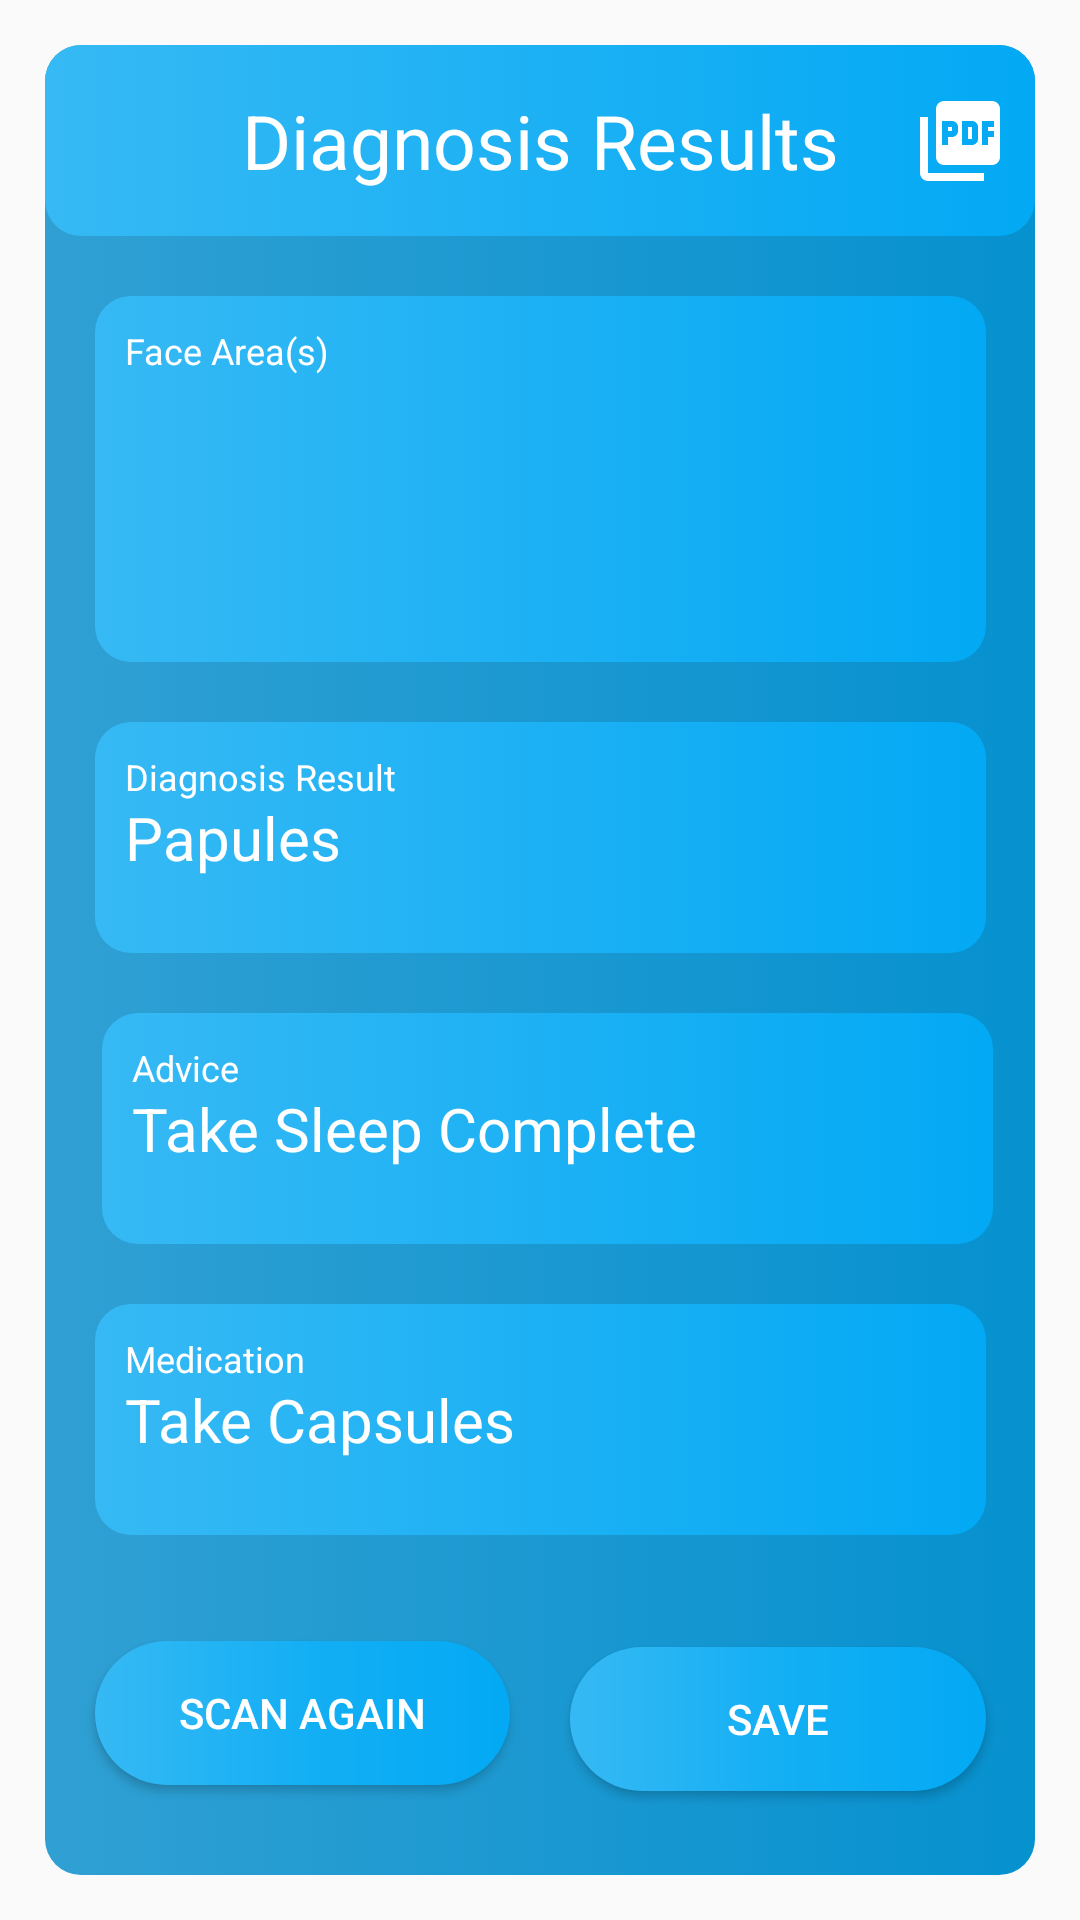

The Android layout XML behind this screen, and the referenced resources:
<!-- AndroidManifest.xml: application theme Theme.AcneDetection -->
<!-- res/layout/activity_results.xml -->
<?xml version="1.0" encoding="utf-8"?>
<androidx.constraintlayout.widget.ConstraintLayout xmlns:android="http://schemas.android.com/apk/res/android"
    xmlns:app="http://schemas.android.com/apk/res-auto"
    xmlns:tools="http://schemas.android.com/tools"
    android:layout_width="match_parent"
    android:layout_height="match_parent"
    tools:context=".MetaData">

    <androidx.constraintlayout.widget.ConstraintLayout
        android:id="@+id/constraintLayout"
        android:layout_width="match_parent"
        android:layout_height="match_parent"
        android:layout_margin="15dp"
        android:background="@drawable/rectangle_time"
        app:layout_constraintEnd_toEndOf="parent"
        app:layout_constraintStart_toStartOf="parent"
        app:layout_constraintTop_toTopOf="parent">

        <androidx.constraintlayout.widget.ConstraintLayout
            android:id="@+id/constraintLayout4"
            android:layout_width="0dp"
            android:layout_height="0dp"
            android:layout_marginVertical="20dp"
            android:background="@drawable/rectangle_top"
            android:padding="10dp"
            app:layout_constraintEnd_toEndOf="parent"
            app:layout_constraintHeight_percent=".20"
            app:layout_constraintStart_toStartOf="parent"
            app:layout_constraintTop_toBottomOf="@+id/constraintLayout2"
            app:layout_constraintWidth_percent=".90">

            <TextView
                android:id="@+id/textView12"
                android:layout_width="wrap_content"
                android:layout_height="wrap_content"
                android:text="Face Area(s)"
                android:textColor="@color/white"
                android:textSize="12sp"
                app:layout_constraintStart_toStartOf="parent"
                app:layout_constraintTop_toTopOf="parent" />

            <TextView
                android:id="@+id/areaName"
                android:layout_width="0dp"
                android:layout_height="wrap_content"
                android:textAlignment="textStart"
                android:textColor="@color/white"
                android:textSize="16sp"
                android:layout_marginTop="5dp"
                app:layout_constraintBottom_toBottomOf="parent"
                app:layout_constraintEnd_toStartOf="@+id/finalImage"
                app:layout_constraintStart_toStartOf="parent"
                app:layout_constraintTop_toBottomOf="@+id/textView12"
                app:layout_constraintWidth_percent=".50" />

            <ImageView
                android:id="@+id/finalImage"
                android:layout_width="0dp"
                android:layout_height="0dp"
                app:layout_constraintBottom_toBottomOf="parent"
                app:layout_constraintEnd_toEndOf="parent"
                app:layout_constraintHeight_percent=".99"
                app:layout_constraintTop_toTopOf="parent"
                app:layout_constraintWidth_percent=".50" />
        </androidx.constraintlayout.widget.ConstraintLayout>

        <androidx.core.widget.NestedScrollView
            android:layout_width="match_parent"
            android:layout_marginVertical="20dp"
            app:layout_constraintHeight_percent=".50"
            android:layout_height="0dp"
            android:fillViewport="true"
            app:layout_constraintEnd_toEndOf="parent"
            app:layout_constraintStart_toStartOf="parent"
            app:layout_constraintTop_toBottomOf="@+id/constraintLayout4">

        </androidx.core.widget.NestedScrollView>
        <androidx.constraintlayout.widget.ConstraintLayout
            android:id="@+id/constraintLayout5"
            android:layout_width="0dp"
            android:layout_height="wrap_content"
            android:layout_marginVertical="20dp"
            android:background="@drawable/rectangle_top"
            android:padding="10dp"
            app:layout_constraintEnd_toEndOf="parent"
            app:layout_constraintHeight_percent=".13"
            app:layout_constraintStart_toStartOf="parent"
            app:layout_constraintTop_toBottomOf="@+id/constraintLayout4"
            app:layout_constraintWidth_percent=".90">

            <TextView
                android:id="@+id/textView9"
                android:layout_width="wrap_content"
                android:layout_height="wrap_content"
                android:text="Diagnosis Result"
                android:textColor="@color/white"
                android:textSize="12sp"
                app:layout_constraintStart_toStartOf="parent"
                app:layout_constraintTop_toTopOf="parent" />

            <TextView
                android:id="@+id/diagnosisResults"
                android:layout_width="wrap_content"
                android:layout_height="wrap_content"
                android:layout_marginVertical="15dp"
                android:text="Papules"
                android:textColor="@color/white"
                android:textSize="20sp"
                app:layout_constraintBottom_toBottomOf="parent"
                app:layout_constraintStart_toStartOf="@+id/textView9"
                app:layout_constraintTop_toTopOf="parent" />
        </androidx.constraintlayout.widget.ConstraintLayout>

        <androidx.constraintlayout.widget.ConstraintLayout
            android:id="@+id/constraintLayout7"
            android:layout_width="0dp"
            android:layout_height="wrap_content"
            android:layout_marginVertical="20dp"
            android:background="@drawable/rectangle_top"
            android:padding="10dp"
            app:layout_constraintEnd_toEndOf="parent"
            app:layout_constraintHeight_percent=".13"
            app:layout_constraintHorizontal_bias="0.578"
            app:layout_constraintStart_toStartOf="parent"
            app:layout_constraintTop_toBottomOf="@+id/constraintLayout5"
            app:layout_constraintWidth_percent=".90">

            <TextView
                android:id="@+id/textView10"
                android:layout_width="wrap_content"
                android:layout_height="wrap_content"
                android:text="Advice"
                android:textColor="@color/white"
                android:textSize="12sp"
                app:layout_constraintStart_toStartOf="parent"
                app:layout_constraintTop_toTopOf="parent" />

            <TextView
                android:id="@+id/adviceTextView"
                android:layout_width="wrap_content"
                android:layout_height="wrap_content"
                android:layout_marginVertical="15dp"
                android:text="Take Sleep Complete"
                android:textColor="@color/white"
                android:textSize="20sp"
                app:layout_constraintBottom_toBottomOf="parent"
                app:layout_constraintStart_toStartOf="@+id/textView10"
                app:layout_constraintTop_toTopOf="parent" />
        </androidx.constraintlayout.widget.ConstraintLayout>

        <androidx.constraintlayout.widget.ConstraintLayout
            android:id="@+id/constraintLayout8"
            android:layout_width="0dp"
            android:layout_height="wrap_content"
            android:layout_marginVertical="20dp"
            android:background="@drawable/rectangle_top"
            android:padding="10dp"
            app:layout_constraintEnd_toEndOf="parent"
            app:layout_constraintHeight_percent=".13"
            app:layout_constraintStart_toStartOf="parent"
            app:layout_constraintTop_toBottomOf="@+id/constraintLayout7"
            app:layout_constraintWidth_percent=".90">

            <TextView
                android:id="@+id/textView11"
                android:layout_width="wrap_content"
                android:layout_height="wrap_content"
                android:text="Medication"
                android:textColor="@color/white"
                android:textSize="12sp"
                app:layout_constraintStart_toStartOf="parent"
                app:layout_constraintTop_toTopOf="parent" />

            <TextView
                android:id="@+id/medicineTextView"
                android:layout_width="wrap_content"
                android:layout_height="wrap_content"
                android:layout_marginVertical="15dp"
                android:text="Take Capsules"
                android:textColor="@color/white"
                android:textSize="20sp"
                app:layout_constraintBottom_toBottomOf="parent"
                app:layout_constraintStart_toStartOf="@+id/textView11"
                app:layout_constraintTop_toTopOf="parent" />
        </androidx.constraintlayout.widget.ConstraintLayout>

        <Button
            android:id="@+id/back_to_home"
            android:layout_width="0dp"
            android:layout_height="wrap_content"
            android:layout_marginBottom="30dp"
            android:background="@drawable/bd_button"
            android:paddingHorizontal="20dp"
            android:text="Scan Again"
            android:textColor="@color/white"
            app:layout_constraintBottom_toBottomOf="parent"
            app:layout_constraintStart_toStartOf="@+id/constraintLayout8"
            app:layout_constraintWidth_percent=".42" />

        <Button
            android:id="@+id/save_diagnosis"
            android:layout_width="0dp"
            android:layout_height="wrap_content"
            android:layout_marginBottom="28dp"
            android:background="@drawable/bd_button"
            android:paddingHorizontal="20dp"
            android:text="Save"
            android:textColor="@color/white"
            app:layout_constraintBottom_toBottomOf="parent"
            app:layout_constraintEnd_toEndOf="@+id/constraintLayout8"
            app:layout_constraintWidth_percent=".42" />

        <androidx.constraintlayout.widget.ConstraintLayout
            android:id="@+id/constraintLayout2"
            android:layout_width="match_parent"
            android:layout_height="wrap_content"
            android:background="@drawable/rectangle_top"
            app:layout_constraintEnd_toEndOf="parent"
            app:layout_constraintStart_toStartOf="parent"
            app:layout_constraintTop_toTopOf="parent">

            <TextView
                android:id="@+id/textView"
                android:layout_width="wrap_content"
                android:layout_height="wrap_content"
                android:layout_alignParentTop="true"
                android:layout_weight="1"
                android:gravity="center_horizontal"
                android:padding="15dp"
                android:text="Diagnosis Results"
                android:textAppearance="?android:attr/textAppearanceMedium"
                android:textColor="@color/white"
                android:textSize="25sp"
                app:layout_constraintBottom_toBottomOf="parent"
                app:layout_constraintEnd_toEndOf="parent"
                app:layout_constraintStart_toStartOf="parent"
                app:layout_constraintTop_toTopOf="parent" />

            <ImageButton
                android:id="@+id/download"
                android:layout_width="wrap_content"
                android:layout_height="wrap_content"
                android:background="@null"
                android:src="@drawable/ic_baseline_picture_as_pdf_24"
                app:layout_constraintBottom_toBottomOf="parent"
                app:layout_constraintEnd_toEndOf="parent"
                app:layout_constraintStart_toEndOf="@+id/textView"
                app:layout_constraintTop_toTopOf="parent" />
        </androidx.constraintlayout.widget.ConstraintLayout>
    </androidx.constraintlayout.widget.ConstraintLayout>
</androidx.constraintlayout.widget.ConstraintLayout>
<!-- resources referenced by this layout -->
<resources>
  <color name="white">#FFF</color>
  <!-- drawable bd_button (drawable) -->
  <?xml version="1.0" encoding="utf-8"?>
  <layer-list xmlns:android="http://schemas.android.com/apk/res/android">
  
      
      <item>
          <shape>
              <gradient
                  android:angle="0"
                  android:centerColor="@color/colorAccentCenter"
                  android:endColor="@color/colorAccent"
                  android:startColor="@color/colorAccentStart" />
              <corners android:radius="50dp"/>
          </shape>
      </item>
  </layer-list>
  
      
  <!-- drawable ic_baseline_picture_as_pdf_24 (drawable) -->
  <vector android:height="32dp" android:tint="#FFFFFF"
      android:viewportHeight="24" android:viewportWidth="24"
      android:width="32dp" xmlns:android="http://schemas.android.com/apk/res/android">
      <path android:fillColor="@android:color/white" android:pathData="M20,2L8,2c-1.1,0 -2,0.9 -2,2v12c0,1.1 0.9,2 2,2h12c1.1,0 2,-0.9 2,-2L22,4c0,-1.1 -0.9,-2 -2,-2zM11.5,9.5c0,0.83 -0.67,1.5 -1.5,1.5L9,11v2L7.5,13L7.5,7L10,7c0.83,0 1.5,0.67 1.5,1.5v1zM16.5,11.5c0,0.83 -0.67,1.5 -1.5,1.5h-2.5L12.5,7L15,7c0.83,0 1.5,0.67 1.5,1.5v3zM20.5,8.5L19,8.5v1h1.5L20.5,11L19,11v2h-1.5L17.5,7h3v1.5zM9,9.5h1v-1L9,8.5v1zM4,6L2,6v14c0,1.1 0.9,2 2,2h14v-2L4,20L4,6zM14,11.5h1v-3h-1v3z"/>
  </vector>
  <!-- drawable rectangle_time (drawable) -->
  <?xml version="1.0" encoding="utf-8"?>
  <selector xmlns:android="http://schemas.android.com/apk/res/android">
      
      <item>
          <shape android:shape="rectangle">
              <corners android:radius="12dp" />
              <gradient android:angle="0"
                  android:endColor="#0691CF" android:startColor="#30A0D3" />
              <size android:width="@dimen/height_180" android:height="@dimen/height_24" />
          </shape>
      </item>
  </selector>
  <!-- drawable rectangle_top (drawable) -->
  <?xml version="1.0" encoding="utf-8"?>
  <selector xmlns:android="http://schemas.android.com/apk/res/android">
      
      <item>
          <shape android:shape="rectangle">
              <corners android:radius="12dp" />
              <gradient android:angle="0"
                  android:endColor="@color/colorAccent" android:startColor="@color/colorAccentStart" />
              <size android:width="@dimen/height_180" android:height="@dimen/height_24" />
          </shape>
      </item>
  </selector>
  <style name="Theme.AcneDetection" parent="Theme.AppCompat.DayNight.NoActionBar">
          
          <item name="colorPrimary">@color/purple_500</item>
          <item name="colorPrimaryVariant">@color/purple_700</item>
          <item name="colorOnPrimary">@color/white</item>
          
          <item name="colorSecondary">@color/teal_200</item>
          <item name="colorSecondaryVariant">@color/teal_700</item>
          <item name="colorOnSecondary">@color/black</item>
          
          <item name="android:statusBarColor" tools:targetApi="l">?attr/colorPrimaryVariant</item>
          
      </style>
  <color name="colorAccentCenter">#14AFF4</color>
  <color name="colorAccent">#03A9F4</color>
  <color name="colorAccentStart">#36B9F4</color>
  <dimen name="height_180">180dp</dimen>
  <dimen name="height_24">24dp</dimen>
  <color name="purple_500">#FF6200EE</color>
  <color name="purple_700">#14AFF4</color>
  <color name="teal_200">#FF03DAC5</color>
  <color name="teal_700">#FF018786</color>
  <color name="black">#000</color>
</resources>
